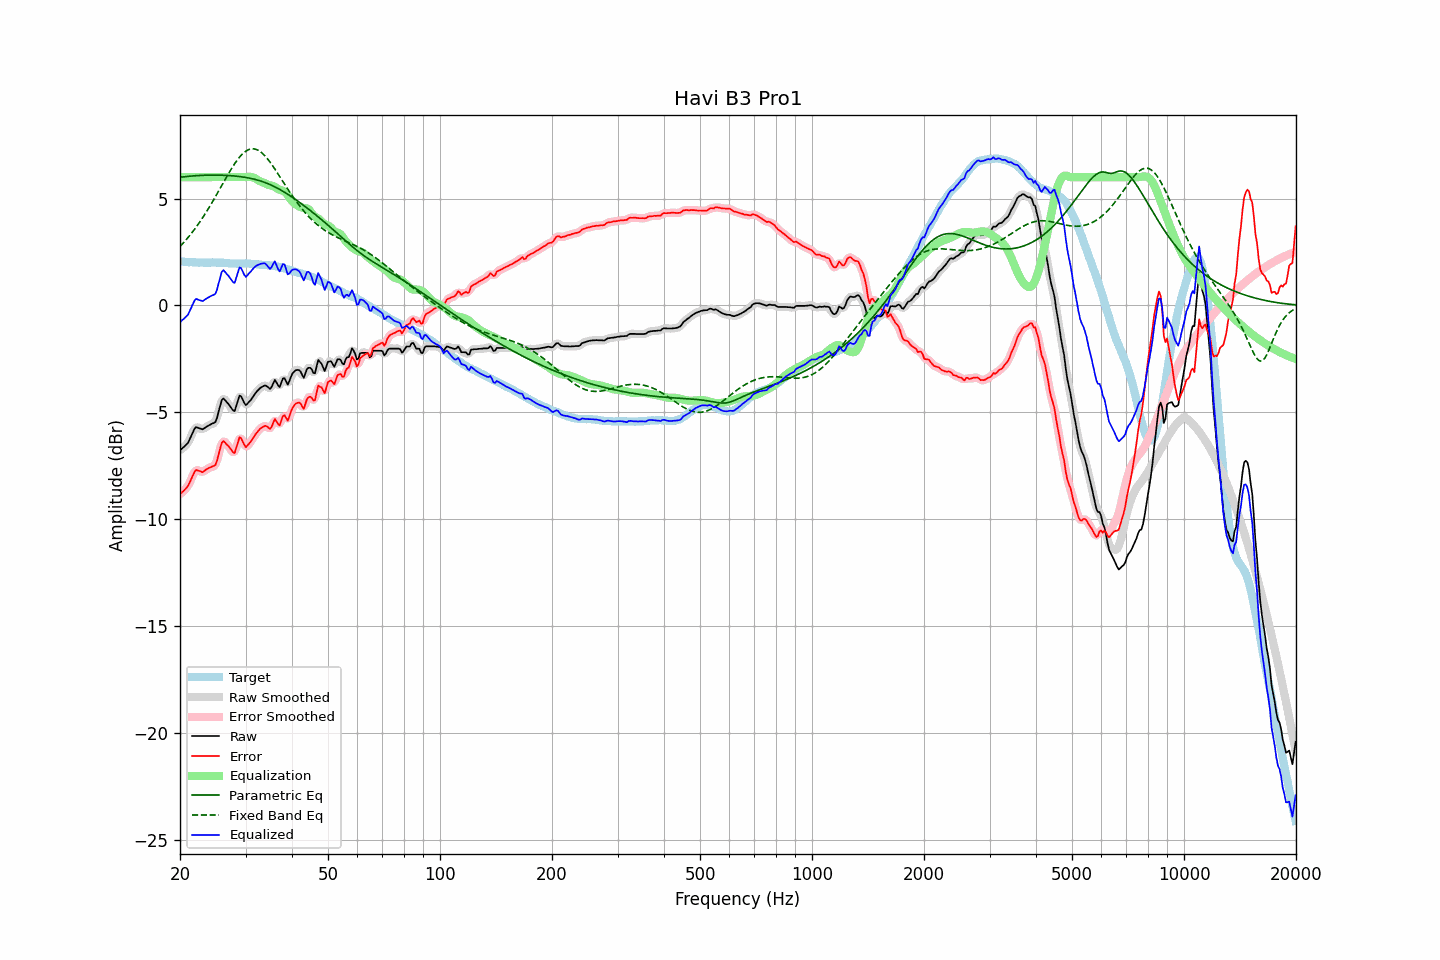

Data behind this chart, as committed beside it:
frequency, raw, error, smoothed, error_smoothed, equalization, parametric_eq, fixed_band_eq, equalized_raw, equalized_smoothed, target
20.00, -6.78, -8.84, -6.77, -8.83, 6.00, 6.00, 2.76, -0.78, -0.77, 2.06
20.20, -6.71, -8.76, -6.72, -8.78, 6.00, 6.01, 2.84, -0.71, -0.72, 2.05
20.40, -6.65, -8.70, -6.66, -8.71, 6.00, 6.01, 2.92, -0.65, -0.66, 2.05
20.61, -6.59, -8.63, -6.59, -8.63, 6.00, 6.02, 3.00, -0.59, -0.59, 2.04
20.81, -6.51, -8.54, -6.52, -8.55, 6.00, 6.03, 3.09, -0.51, -0.52, 2.03
21.02, -6.43, -8.45, -6.41, -8.43, 6.00, 6.04, 3.17, -0.43, -0.41, 2.02
21.23, -6.27, -8.29, -6.27, -8.30, 6.00, 6.05, 3.27, -0.27, -0.27, 2.02
21.44, -6.10, -8.13, -6.11, -8.13, 6.00, 6.05, 3.36, -0.10, -0.11, 2.03
21.66, -5.95, -7.96, -5.93, -7.95, 6.00, 6.06, 3.46, 0.05, 0.07, 2.02
21.87, -5.78, -7.80, -5.80, -7.81, 6.00, 6.06, 3.56, 0.22, 0.20, 2.02
22.09, -5.69, -7.70, -5.73, -7.73, 6.00, 6.07, 3.66, 0.31, 0.27, 2.01
22.31, -5.72, -7.73, -5.71, -7.71, 6.00, 6.07, 3.76, 0.28, 0.29, 2.01
22.54, -5.75, -7.75, -5.75, -7.75, 6.00, 6.08, 3.87, 0.25, 0.25, 2.00
22.76, -5.77, -7.78, -5.78, -7.78, 6.00, 6.08, 3.98, 0.23, 0.22, 2.01
22.99, -5.80, -7.81, -5.78, -7.78, 6.00, 6.09, 4.09, 0.20, 0.22, 2.01
23.22, -5.75, -7.75, -5.76, -7.75, 6.00, 6.09, 4.21, 0.25, 0.24, 1.99
23.45, -5.70, -7.70, -5.71, -7.70, 6.00, 6.09, 4.33, 0.30, 0.29, 1.99
23.69, -5.65, -7.65, -5.66, -7.65, 6.00, 6.09, 4.45, 0.35, 0.34, 1.99
23.92, -5.61, -7.61, -5.61, -7.61, 6.00, 6.10, 4.57, 0.39, 0.39, 1.99
24.16, -5.57, -7.58, -5.57, -7.58, 6.00, 6.10, 4.69, 0.43, 0.43, 2.00
24.40, -5.53, -7.54, -5.55, -7.56, 6.00, 6.10, 4.82, 0.47, 0.45, 2.01
24.65, -5.50, -7.51, -5.52, -7.53, 6.00, 6.10, 4.95, 0.50, 0.48, 2.01
24.89, -5.46, -7.47, -5.42, -7.43, 6.00, 6.10, 5.08, 0.54, 0.58, 2.01
25.14, -5.28, -7.28, -5.25, -7.25, 6.00, 6.10, 5.21, 0.72, 0.75, 2.00
25.39, -4.98, -6.98, -4.99, -6.99, 6.00, 6.10, 5.35, 1.02, 1.01, 2.00
25.65, -4.71, -6.70, -4.69, -6.69, 6.00, 6.09, 5.48, 1.29, 1.31, 2.00
25.91, -4.43, -6.43, -4.48, -6.47, 6.00, 6.09, 5.61, 1.57, 1.52, 2.00
26.16, -4.36, -6.35, -4.39, -6.38, 6.00, 6.09, 5.75, 1.64, 1.61, 2.00
26.43, -4.43, -6.42, -4.41, -6.40, 6.00, 6.09, 5.88, 1.57, 1.59, 1.98
26.69, -4.52, -6.51, -4.50, -6.48, 6.00, 6.08, 6.01, 1.48, 1.50, 1.98
26.96, -4.60, -6.58, -4.61, -6.58, 6.00, 6.08, 6.14, 1.40, 1.39, 1.97
27.23, -4.70, -6.66, -4.71, -6.68, 6.00, 6.07, 6.27, 1.30, 1.29, 1.96
27.50, -4.81, -6.77, -4.84, -6.80, 6.00, 6.07, 6.39, 1.19, 1.16, 1.96
27.77, -4.91, -6.87, -4.91, -6.87, 6.00, 6.06, 6.51, 1.09, 1.09, 1.96
28.05, -4.95, -6.91, -4.88, -6.84, 6.00, 6.05, 6.63, 1.05, 1.12, 1.96
28.33, -4.71, -6.67, -4.71, -6.66, 6.00, 6.05, 6.74, 1.29, 1.29, 1.96
28.62, -4.48, -6.42, -4.47, -6.42, 6.00, 6.04, 6.84, 1.52, 1.53, 1.95
28.90, -4.22, -6.18, -4.30, -6.25, 6.00, 6.03, 6.93, 1.78, 1.70, 1.95
29.19, -4.25, -6.21, -4.29, -6.24, 6.00, 6.02, 7.02, 1.75, 1.71, 1.95
29.48, -4.42, -6.38, -4.40, -6.36, 6.00, 6.01, 7.10, 1.58, 1.60, 1.96
29.78, -4.57, -6.53, -4.55, -6.51, 6.00, 6.00, 7.16, 1.43, 1.45, 1.96
30.08, -4.67, -6.64, -4.62, -6.59, 6.00, 5.99, 7.22, 1.33, 1.38, 1.97
30.38, -4.59, -6.55, -4.61, -6.57, 6.01, 5.97, 7.26, 1.42, 1.40, 1.96
30.68, -4.51, -6.47, -4.53, -6.49, 6.02, 5.96, 7.30, 1.50, 1.48, 1.95
30.99, -4.43, -6.38, -4.43, -6.37, 6.01, 5.94, 7.32, 1.58, 1.59, 1.94
31.30, -4.33, -6.27, -4.32, -6.27, 6.00, 5.93, 7.33, 1.67, 1.67, 1.94
31.61, -4.21, -6.15, -4.22, -6.15, 5.97, 5.91, 7.32, 1.76, 1.76, 1.94
31.93, -4.11, -6.03, -4.11, -6.04, 5.94, 5.89, 7.31, 1.83, 1.83, 1.93
32.24, -4.01, -5.94, -4.01, -5.94, 5.89, 5.87, 7.28, 1.87, 1.87, 1.92
32.57, -3.93, -5.85, -3.93, -5.84, 5.84, 5.85, 7.24, 1.90, 1.91, 1.91
32.89, -3.86, -5.76, -3.87, -5.77, 5.80, 5.82, 7.19, 1.94, 1.93, 1.90
33.22, -3.81, -5.71, -3.81, -5.71, 5.77, 5.80, 7.13, 1.96, 1.96, 1.90
33.55, -3.77, -5.67, -3.77, -5.66, 5.74, 5.77, 7.06, 1.97, 1.97, 1.90
33.89, -3.74, -5.64, -3.76, -5.65, 5.71, 5.75, 6.98, 1.96, 1.95, 1.89
34.23, -3.78, -5.66, -3.80, -5.68, 5.66, 5.72, 6.90, 1.88, 1.86, 1.88
34.57, -3.84, -5.72, -3.85, -5.73, 5.63, 5.69, 6.80, 1.79, 1.78, 1.88
34.92, -3.91, -5.78, -3.87, -5.74, 5.62, 5.65, 6.71, 1.71, 1.75, 1.86
35.27, -3.82, -5.69, -3.77, -5.64, 5.61, 5.62, 6.60, 1.79, 1.83, 1.87
35.62, -3.64, -5.49, -3.65, -5.50, 5.58, 5.58, 6.49, 1.94, 1.93, 1.85
35.97, -3.49, -5.32, -3.58, -5.41, 5.54, 5.55, 6.38, 2.06, 1.97, 1.84
... 635 more rows
